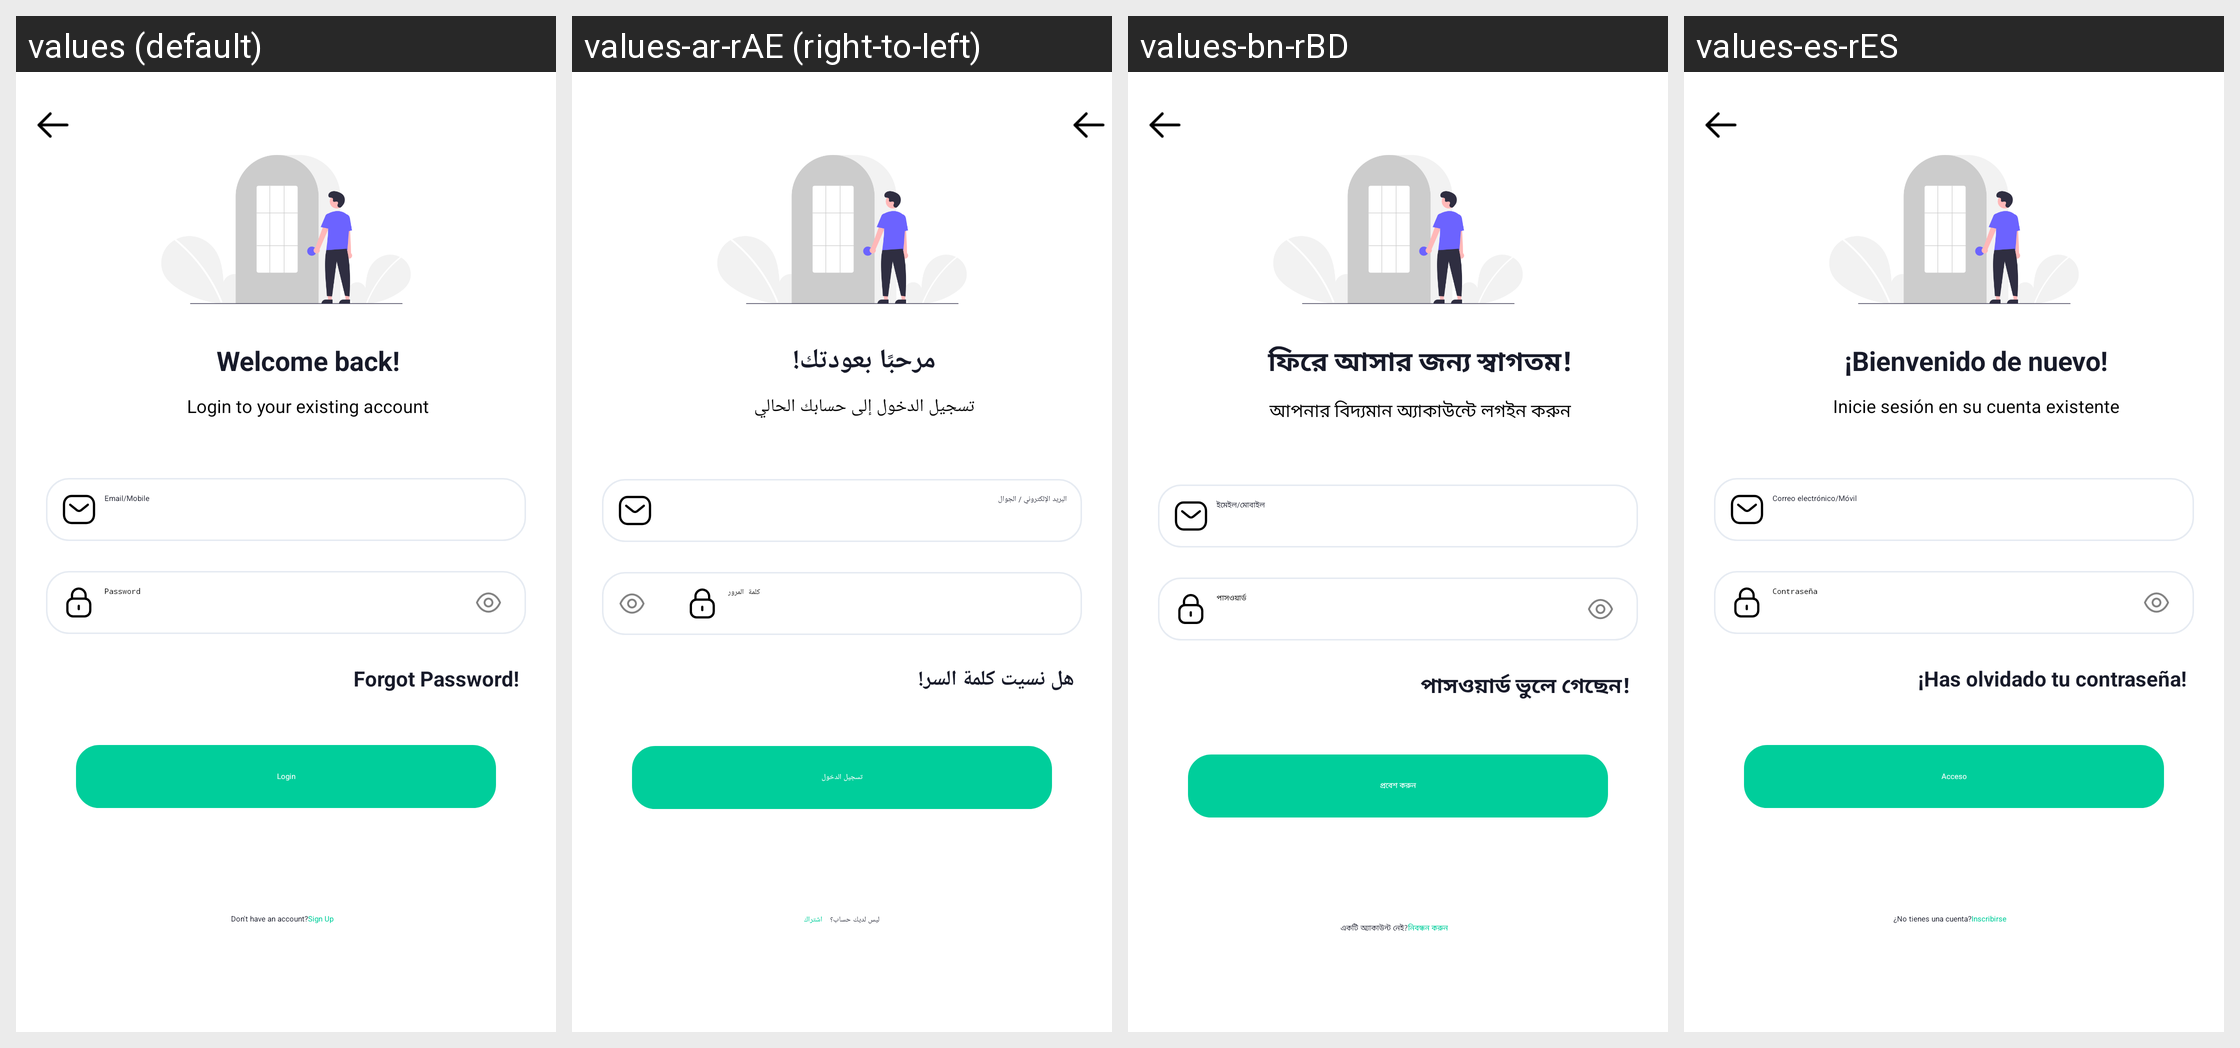

Translations of the strings shown on this Android screen, per locale in the grid:
Android screen res/layout/activity_login.xml rendered under 4 locales, left to right: values (default), values-ar-rAE (right-to-left), values-bn-rBD, values-es-rES. Device: Nexus 5 (rendered at 1080×1920; each locale shown at half size, 540×960, under a caption strip naming it); theme Theme.Csfoodapp.NoActionBar.
Other locales in the repository, not shown: values-af, values-af-rZA, values-am, values-ar, values-az, values-be, values-bg, values-bn, values-bs, values-ca, values-cs, values-cs-rCZ, values-da, values-de, values-el, values-el-rGR, values-en-rGB, values-en-rUS, values-es, values-es-rUS, values-et, values-et-rEE, values-eu, values-fa, values-fi, values-fr, values-fr-rCA, values-fr-rFR, values-gl, values-gu, values-hi, values-hi-rIN, values-hr, values-hu, values-hy, values-in, values-in-rID, values-is, values-it, values-iw, values-ja, values-ka, values-kk, values-km, values-kn, values-ko, values-ky, values-lo, values-lt, values-lt-rLT, values-lv, values-lv-rLV, values-mk, values-ml, values-mn, values-mr, values-ms, values-my, values-nb, values-ne, values-nl, values-pa, values-pl, values-pl-rPL, values-pt, values-pt-rBR, values-pt-rPT, values-ro, values-ro-rRO, values-ru, values-ru-rRU, values-si, values-sk, values-sk-rSK, values-sl, values-sl-rSI, values-sq, values-sr, values-sv, values-sw, values-ta, values-te, values-th, values-tl, values-tr, values-uk, values-ur, values-uz, values-vi, values-zh, values-zh-rCN, values-zh-rHK, values-zh-rTW, values-zu.
Strings drawn on this screen, with the default value and each locale's value (text and hints the layout hard-codes, and strings that could not be matched under every locale, appear in the picture but are not listed):

welcome_back
  values: Welcome back!
  values-ar-rAE: مرحبًا بعودتك!
  values-bn-rBD: ফিরে আসার জন্য স্বাগতম!
  values-es-rES: ¡Bienvenido de nuevo!

login_to_your_exist
  values: Login to your existing account
  values-ar-rAE: تسجيل الدخول إلى حسابك الحالي
  values-bn-rBD: আপনার বিদ্যমান অ্যাকাউন্টে লগইন করুন
  values-es-rES: Inicie sesión en su cuenta existente

email_mobile
  values: Email/Mobile
  values-ar-rAE: البريد الإلكتروني / الجوال
  values-bn-rBD: ইমেইল/মোবাইল
  values-es-rES: Correo electrónico/Móvil

password
  values: Password
  values-ar-rAE: كلمة المرور
  values-bn-rBD: পাসওয়ার্ড
  values-es-rES: Contraseña

forgot_password
  values: Forgot Password!
  values-ar-rAE: هل نسيت كلمة السر!
  values-bn-rBD: পাসওয়ার্ড ভুলে গেছেন!
  values-es-rES: ¡Has olvidado tu contraseña!

login
  values: Login
  values-ar-rAE: تسجيل الدخول
  values-bn-rBD: প্রবেশ করুন
  values-es-rES: Acceso

don_t_have_an
  values: Don't have an account?
  values-ar-rAE: ليس لديك حساب؟
  values-bn-rBD: একটি অ্যাকাউন্ট নেই?
  values-es-rES: ¿No tienes una cuenta?

sign_up
  values: Sign Up
  values-ar-rAE: اشتراك
  values-bn-rBD: নিবন্ধন করুন
  values-es-rES: Inscribirse
